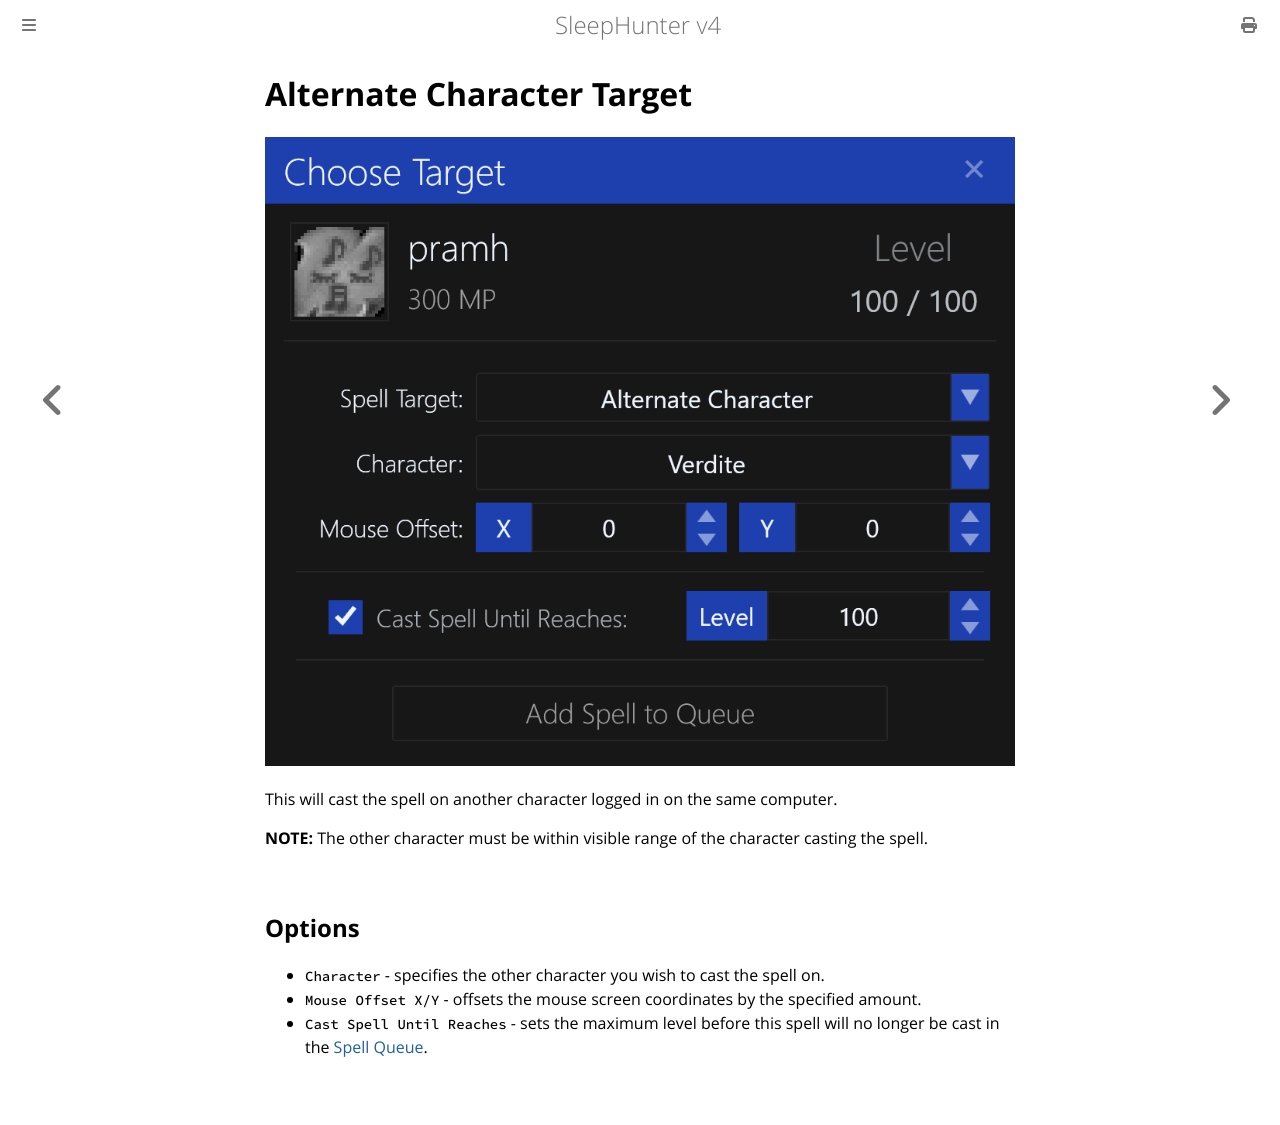

repository: ewrogers/SleepHunter4 · page: spell-target/alternate-character.html · generator: mdbook

# Alternate Character Target

![image](../screenshots/spell-target-character.png)

This will cast the spell on another character logged in on the same computer.

**NOTE:** The other character must be within visible range of the character casting the spell.

## Options

- `Character` - specifies the other character you wish to cast the spell on.
- `Mouse Offset X/Y` - offsets the mouse screen coordinates by the specified amount.
- `Cast Spell Until Reaches` - sets the maximum level before this spell will no longer be cast in the [Spell Queue](../user-interface/main-window.md#spell-queue).
